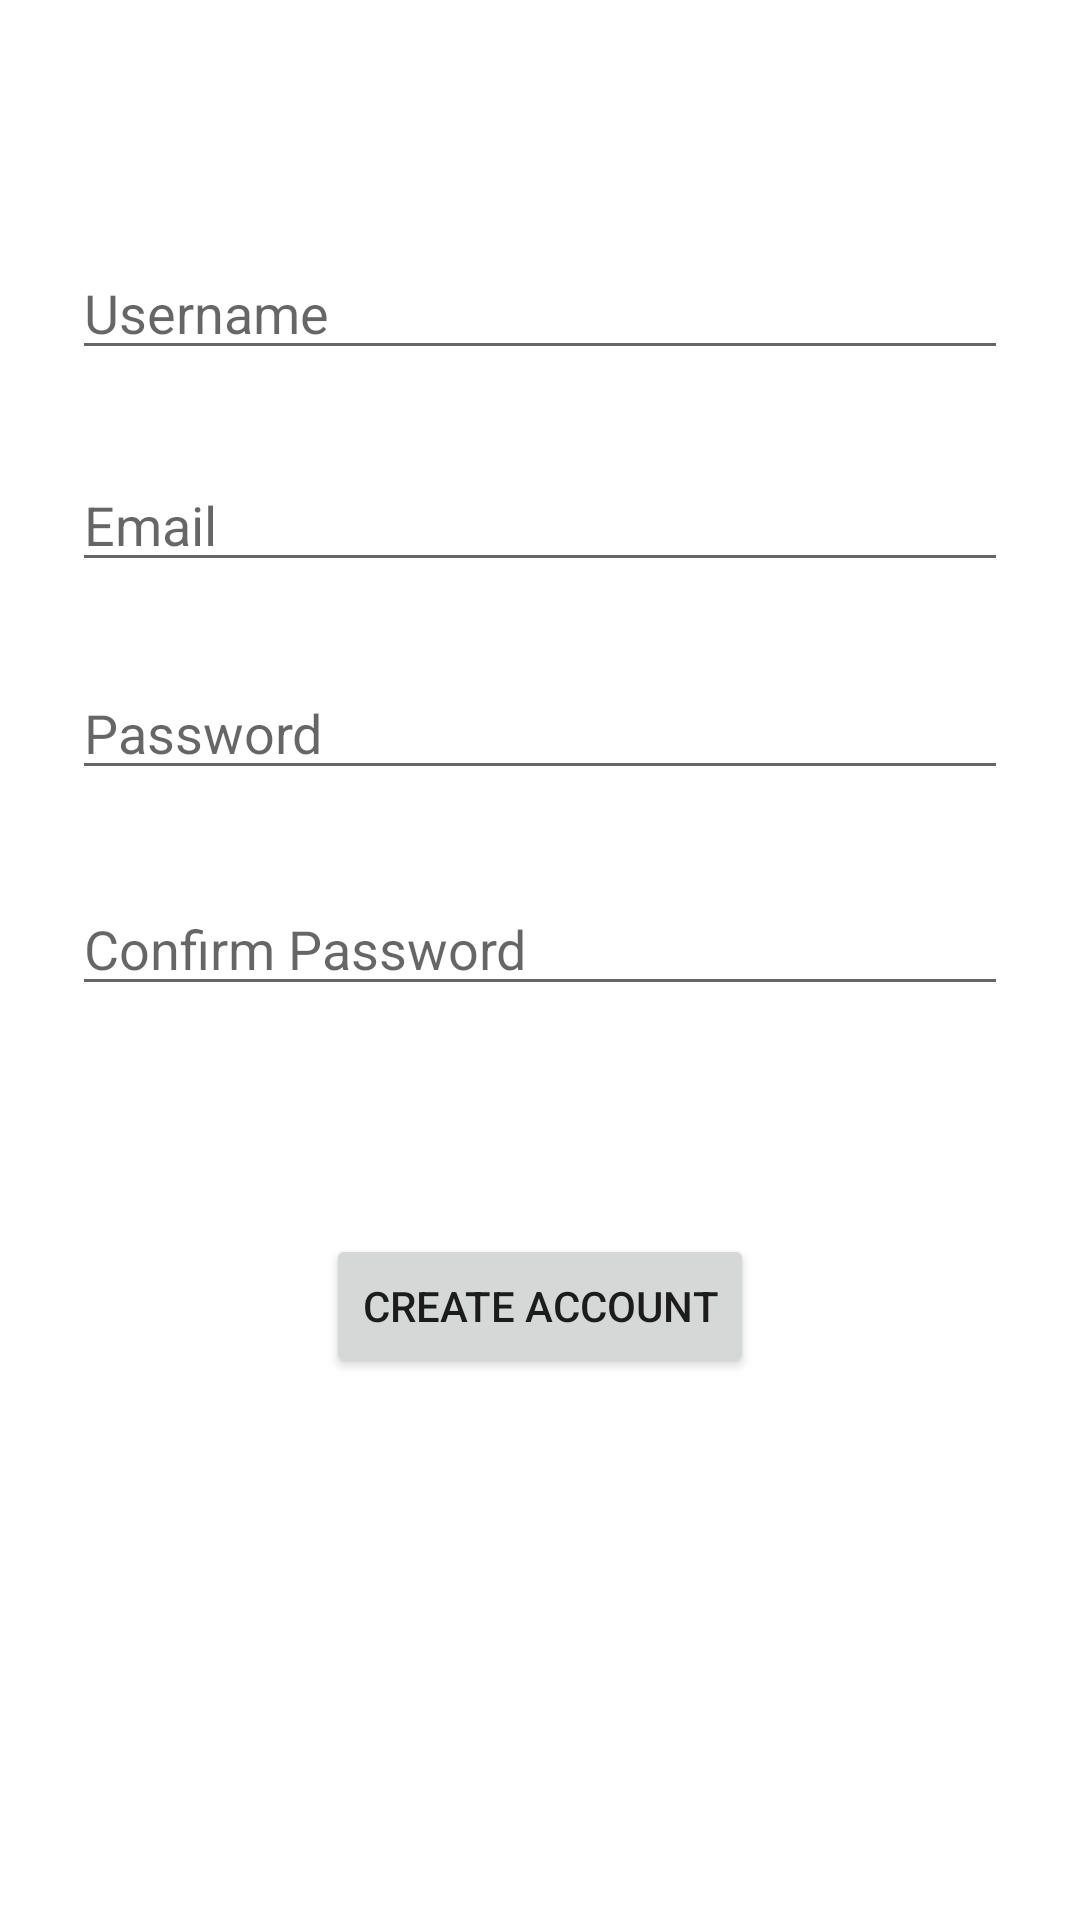

Write the Android layout XML for this screen, with the resource values it uses.
<!-- AndroidManifest.xml: application theme Theme.ChatRoomApp -->
<!-- res/layout/activity_register.xml -->
<?xml version="1.0" encoding="utf-8"?>
<androidx.constraintlayout.widget.ConstraintLayout xmlns:android="http://schemas.android.com/apk/res/android"
    xmlns:app="http://schemas.android.com/apk/res-auto"
    xmlns:tools="http://schemas.android.com/tools"
    android:layout_width="match_parent"
    android:layout_height="match_parent"
    android:paddingLeft="@dimen/activity_horizontal_margin"
    android:paddingTop="@dimen/activity_vertical_margin"
    android:paddingRight="@dimen/activity_horizontal_margin"
    android:paddingBottom="@dimen/activity_vertical_margin"
    tools:context=".RegisterActivity">

    <EditText
        android:id="@+id/emailReg"
        android:layout_width="0dp"
        android:layout_height="wrap_content"
        android:layout_marginStart="24dp"
        android:layout_marginEnd="24dp"
        android:autofillHints=""
        android:hint="@string/prompt_email"
        android:inputType="textEmailAddress"
        android:selectAllOnFocus="true"
        app:layout_constraintBottom_toBottomOf="parent"
        app:layout_constraintEnd_toEndOf="parent"
        app:layout_constraintStart_toStartOf="parent"
        app:layout_constraintTop_toTopOf="parent"
        app:layout_constraintVertical_bias="0.255" />

    <EditText
        android:id="@+id/passwordReg"
        android:layout_width="0dp"
        android:layout_height="wrap_content"
        android:layout_marginStart="24dp"
        android:layout_marginEnd="24dp"
        android:autofillHints=""
        android:hint="@string/prompt_password"
        android:imeActionLabel="@string/action_sign_in_short"
        android:imeOptions="actionDone"
        android:inputType="textPassword"
        android:selectAllOnFocus="true"
        app:layout_constraintBottom_toBottomOf="parent"
        app:layout_constraintEnd_toEndOf="parent"
        app:layout_constraintHorizontal_bias="1.0"
        app:layout_constraintStart_toStartOf="parent"
        app:layout_constraintTop_toTopOf="parent"
        app:layout_constraintVertical_bias="0.371" />

    <EditText
        android:id="@+id/username"
        android:layout_width="0dp"
        android:layout_height="wrap_content"
        android:layout_marginStart="24dp"
        android:layout_marginEnd="24dp"
        android:autofillHints=""
        android:hint="Username"
        android:inputType=""
        android:selectAllOnFocus="true"
        app:layout_constraintBottom_toBottomOf="parent"
        app:layout_constraintEnd_toEndOf="parent"
        app:layout_constraintStart_toStartOf="parent"
        app:layout_constraintTop_toTopOf="parent"
        app:layout_constraintVertical_bias="0.137" />

    <EditText
        android:id="@+id/passwordConfirm"
        android:layout_width="0dp"
        android:layout_height="wrap_content"
        android:layout_marginStart="24dp"
        android:layout_marginTop="44dp"
        android:layout_marginEnd="24dp"
        android:ems="10"
        android:hint="Confirm Password"
        android:inputType="textPassword"
        app:layout_constraintBottom_toBottomOf="parent"
        app:layout_constraintEnd_toEndOf="parent"
        app:layout_constraintStart_toStartOf="parent"
        app:layout_constraintTop_toTopOf="parent"
        app:layout_constraintVertical_bias="0.451" />

    <Button
        android:id="@+id/createReg"
        android:layout_width="wrap_content"
        android:layout_height="wrap_content"
        android:layout_gravity="start"
        android:text="Create Account"
        app:layout_constraintBottom_toBottomOf="parent"
        app:layout_constraintEnd_toEndOf="parent"
        app:layout_constraintStart_toStartOf="parent"
        app:layout_constraintTop_toTopOf="parent"
        app:layout_constraintVertical_bias="0.695" />

    <ProgressBar
        android:id="@+id/loading"
        android:layout_width="wrap_content"
        android:layout_height="wrap_content"
        android:layout_gravity="center"
        android:layout_marginStart="32dp"
        android:layout_marginTop="64dp"
        android:layout_marginEnd="32dp"
        android:layout_marginBottom="64dp"
        android:visibility="gone"
        app:layout_constraintBottom_toBottomOf="parent"
        app:layout_constraintEnd_toEndOf="@+id/passwordReg"
        app:layout_constraintStart_toStartOf="@+id/passwordReg"
        app:layout_constraintTop_toTopOf="parent"
        app:layout_constraintVertical_bias="0.3" />

</androidx.constraintlayout.widget.ConstraintLayout>
<!-- resources referenced by this layout -->
<resources>
  <string name="action_sign_in_short">Sign in</string>
  <string name="prompt_email">Email</string>
  <string name="prompt_password">Password</string>
  <style name="Theme.ChatRoomApp" parent="Theme.MaterialComponents.DayNight.DarkActionBar">
          
          <item name="colorPrimary">@color/purple_500</item>
          <item name="colorPrimaryVariant">@color/purple_700</item>
          <item name="colorOnPrimary">@color/white</item>
          
          <item name="colorSecondary">@color/teal_200</item>
          <item name="colorSecondaryVariant">@color/teal_700</item>
          <item name="colorOnSecondary">@color/black</item>
          
          <item name="android:statusBarColor" tools:targetApi="l">?attr/colorPrimaryVariant</item>
          
      </style>
  <!-- not gathered from this repository: default colours our renderer supplied (Android Studio template values) -->
  <color name="purple_500">#FF6200EE</color>
  <color name="purple_700">#FF3700B3</color>
  <color name="teal_200">#FF03DAC5</color>
  <color name="teal_700">#FF018786</color>
  <color name="black">#FF000000</color>
  <color name="white">#FFFFFFFF</color>
</resources>
